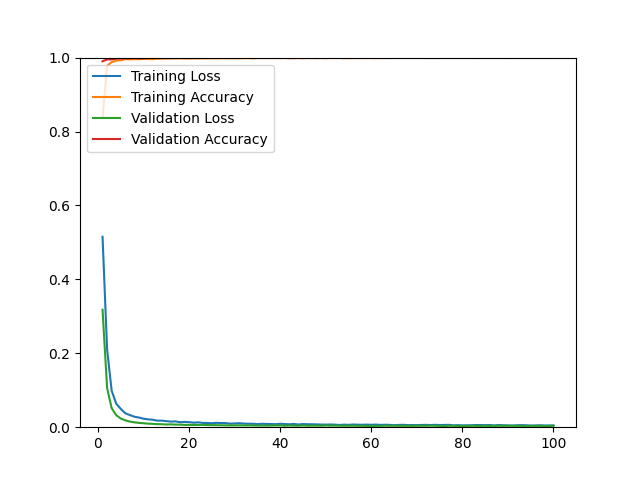

The table this chart was drawn from, first rows:
epoch, loss, acc, val_loss, val_acc
1, 0.5153, 0.8380, 0.3178, 0.9900
2, 0.2109, 0.9777, 0.1059, 0.9950
3, 0.0988, 0.9877, 0.0516, 0.9950
4, 0.0637, 0.9920, 0.0325, 0.9970
5, 0.0495, 0.9925, 0.0234, 0.9980
6, 0.0377, 0.9959, 0.0186, 0.9980
7, 0.0328, 0.9952, 0.0152, 0.9980
8, 0.0283, 0.9957, 0.0131, 0.9990
9, 0.0261, 0.9958, 0.0117, 0.9980
10, 0.0230, 0.9965, 0.0107, 0.9980
11, 0.0213, 0.9961, 0.0096, 0.9990
12, 0.0202, 0.9957, 0.0090, 0.9990
13, 0.0177, 0.9970, 0.0083, 0.9990
14, 0.0178, 0.9971, 0.0081, 0.9990
15, 0.0164, 0.9973, 0.0073, 0.9990
16, 0.0152, 0.9975, 0.0076, 0.9990
17, 0.0157, 0.9977, 0.0070, 0.9990
18, 0.0135, 0.9979, 0.0070, 0.9990
19, 0.0143, 0.9975, 0.0062, 0.9990
20, 0.0136, 0.9975, 0.0062, 0.9990
21, 0.0122, 0.9978, 0.0060, 0.9990
22, 0.0132, 0.9979, 0.0062, 0.9990
23, 0.0116, 0.9979, 0.0064, 0.9990
24, 0.0114, 0.9981, 0.0058, 0.9990
25, 0.0107, 0.9982, 0.0057, 0.9990
26, 0.0118, 0.9980, 0.0055, 0.9990
27, 0.0113, 0.9984, 0.0052, 0.9990
28, 0.0111, 0.9982, 0.0050, 0.9990
29, 0.0097, 0.9983, 0.0050, 0.9990
30, 0.0102, 0.9982, 0.0050, 0.9990
31, 0.0108, 0.9981, 0.0051, 0.9990
32, 0.0098, 0.9984, 0.0049, 0.9990
33, 0.0093, 0.9988, 0.0050, 0.9990
34, 0.0093, 0.9979, 0.0047, 0.9990
35, 0.0084, 0.9987, 0.0045, 0.9990
36, 0.0092, 0.9988, 0.0045, 0.9990
37, 0.0088, 0.9988, 0.0043, 0.9990
38, 0.0086, 0.9986, 0.0045, 0.9990
39, 0.0081, 0.9989, 0.0048, 0.9990
40, 0.0093, 0.9987, 0.0048, 0.9990
41, 0.0085, 0.9989, 0.0040, 0.9990
42, 0.0079, 0.9982, 0.0047, 0.9990
43, 0.0088, 0.9984, 0.0042, 0.9990
44, 0.0073, 0.9988, 0.0040, 0.9990
45, 0.0085, 0.9982, 0.0047, 0.9990
46, 0.0080, 0.9988, 0.0040, 0.9990
47, 0.0079, 0.9986, 0.0042, 0.9990
48, 0.0076, 0.9984, 0.0042, 0.9990
49, 0.0072, 0.9989, 0.0039, 0.9990
50, 0.0070, 0.9983, 0.0046, 0.9990
51, 0.0073, 0.9992, 0.0042, 0.9990
52, 0.0069, 0.9989, 0.0043, 0.9990
53, 0.0060, 0.9991, 0.0042, 0.9990
54, 0.0069, 0.9984, 0.0038, 0.9990
55, 0.0064, 0.9986, 0.0039, 0.9990
56, 0.0073, 0.9986, 0.0040, 0.9990
57, 0.0068, 0.9988, 0.0037, 0.9990
58, 0.0066, 0.9988, 0.0037, 0.9990
59, 0.0070, 0.9989, 0.0034, 0.9990
60, 0.0065, 0.9990, 0.0033, 0.9990
... 40 more rows
